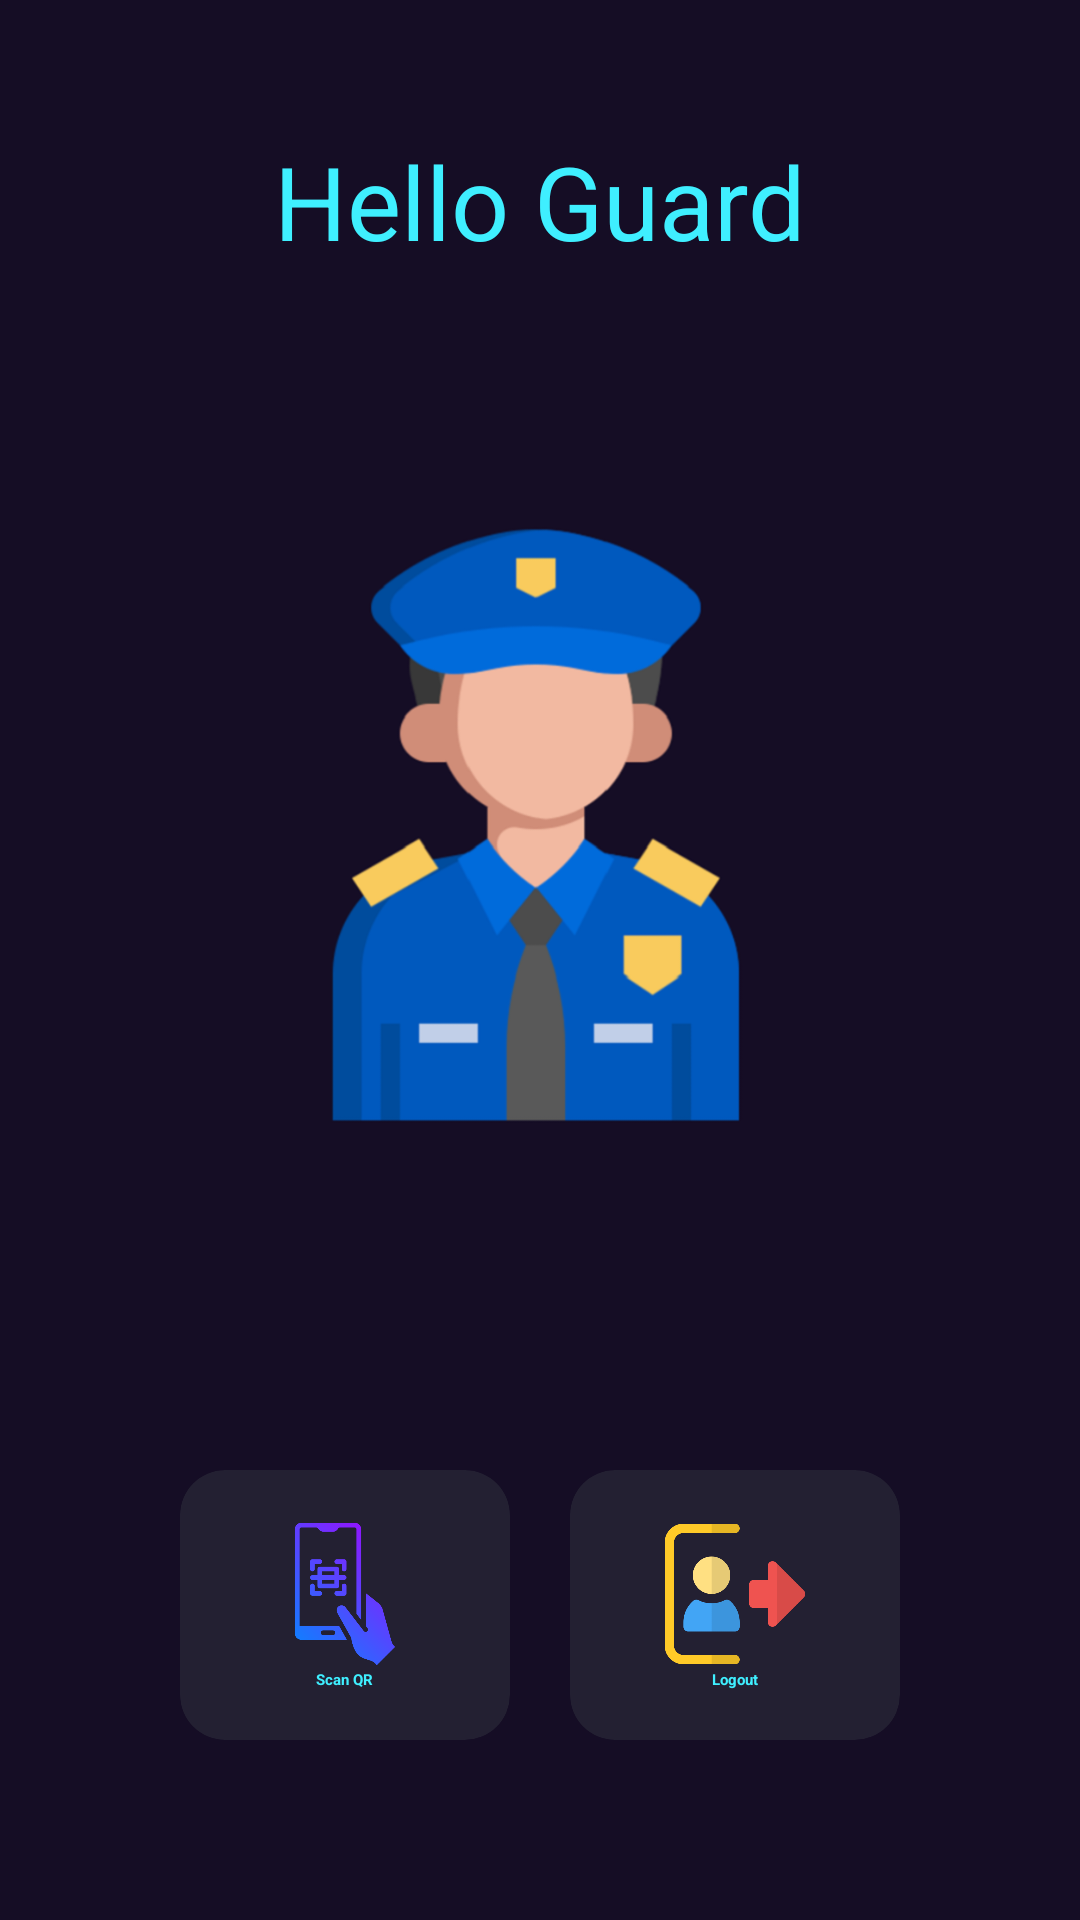

Android layout source for this screen:
<!-- AndroidManifest.xml: application theme Theme.DiGpass -->
<!-- res/layout/activity_qr.xml -->
<?xml version="1.0" encoding="utf-8"?>
<RelativeLayout xmlns:android="http://schemas.android.com/apk/res/android"
    xmlns:app="http://schemas.android.com/apk/res-auto"
    xmlns:tools="http://schemas.android.com/tools"
    android:layout_width="match_parent"
    android:layout_height="match_parent"
    android:background="@drawable/back_guard"
    tools:context=".QR">

    <TextView
        android:id="@+id/title"
        android:layout_width="match_parent"
        android:layout_height="50dp"
        android:layout_marginTop="42dp"
        android:gravity="center_vertical|center_horizontal"
        android:text="Hello Guard"
        android:textColor="@color/blue"
        android:textSize="34sp" />

    <GridLayout
        android:id="@+id/gridLayout"
        android:layout_width="match_parent"
        android:layout_height="match_parent"
        android:layout_marginStart="50dp"
        android:layout_marginTop="50dp"
        android:layout_marginEnd="50dp"
        android:layout_marginBottom="50dp"
        android:columnCount="2"
        android:rowCount="1">

    <androidx.cardview.widget.CardView
        android:id="@+id/imageCard"
        android:layout_width="110dp"
        android:layout_height="90dp"
        android:layout_row="0"
        android:layout_column="0"
        android:layout_gravity="bottom"
        android:layout_margin="10dp"
        android:onClick="onScanCode"
        app:cardBackgroundColor="@color/light"
        app:cardCornerRadius="15dp"
        app:cardElevation="10dp">

        <LinearLayout
            android:layout_width="wrap_content"
            android:layout_height="wrap_content"
            android:layout_gravity="center_vertical|center_horizontal"
            android:gravity="center"
            android:orientation="vertical">

            <ImageView
                android:layout_width="50dp"
                android:layout_height="50dp"
                android:src="@drawable/scan" />

            <TextView
                android:layout_width="wrap_content"
                android:layout_height="wrap_content"
                android:text="Scan QR"
                android:textAlignment="center"
                android:textColor="@color/blue"
                android:textStyle="bold" />

        </LinearLayout>
    </androidx.cardview.widget.CardView>

    <androidx.cardview.widget.CardView
        android:id="@+id/videoCard"
        android:layout_width="110dp"
        android:layout_height="90dp"
        android:layout_row="0"
        android:layout_column="1"
        android:layout_gravity="bottom"
        android:layout_margin="10dp"
        android:onClick="onLogout"
        app:cardBackgroundColor="@color/light"
        app:cardCornerRadius="15dp"
        app:cardElevation="10dp">


        <LinearLayout
            android:layout_width="wrap_content"
            android:layout_height="wrap_content"
            android:layout_gravity="center_vertical|center_horizontal"
            android:gravity="center"
            android:orientation="vertical">

            <ImageView
                android:layout_width="50dp"
                android:layout_height="50dp"
                android:src="@drawable/logout" />

            <TextView
                android:layout_width="wrap_content"
                android:layout_height="wrap_content"
                android:text="Logout"
                android:textAlignment="center"
                android:textColor="@color/blue"
                android:textStyle="bold" />

        </LinearLayout>
    </androidx.cardview.widget.CardView>


    </GridLayout>
</RelativeLayout>
<!-- resources referenced by this layout -->
<resources>
  <color name="blue">#3FEFFF</color>
  <color name="light">#232032</color>
  <!-- drawable back_guard: png bitmap (drawable, 70553 bytes) -->
  <!-- drawable logout: png bitmap (drawable, 14954 bytes) -->
  <!-- drawable scan: png bitmap (drawable, 20500 bytes) -->
  <style name="Theme.DiGpass" parent="Base.Theme.DiGpass" />
  <style name="Base.Theme.DiGpass" parent="Theme.Material3.DayNight.NoActionBar">
          
          
      </style>
</resources>
